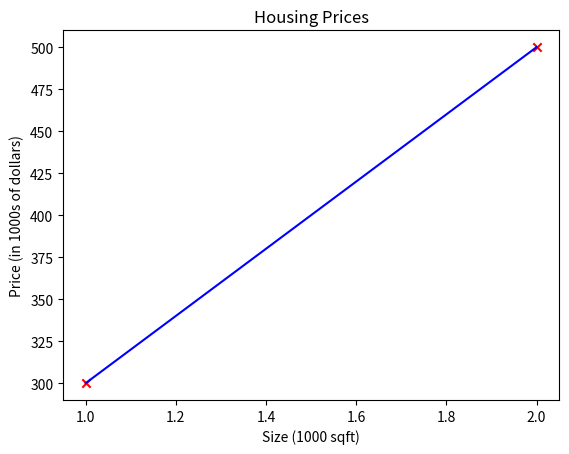

The matplotlib source for this figure:
"""
Notation


x_train = house size 
y_train = house price

x(i),y(i) = ith example on dataset

m = Number of training examples

w:parameter = weight
b:parameter = bias

f_wb = result of evaluation x(i) also known as "y hat" prediction



"""
import numpy as np
import matplotlib.pyplot as plt

class uniLinearRegression:
    def __init__(self):
        self.x_train = np.array([1.0,2.0])
        self.y_train = np.array([300.0,500.0])
        self.m = len(self.x_train)
        self.w = 200
        self.b = 100


    def compute_model_output(self):
        f_wb = np.zeros(self.m)
        for i in range(self.m):
            f_wb[i] = self.w * self.x_train[i] + self.b
        return f_wb

    def compute_espec_price(self,price:float):
        return self.w * price + self.b
    
    def draw_graph(self):
        tmp_f_wb  = self.compute_model_output()
        
        plt.plot(self.x_train,tmp_f_wb, c = 'b',label = 'our Prediction')
        plt.scatter(self.x_train, self.y_train, marker='x', c='r',label='Actual Values')

        plt.title("Housing Prices")
        plt.ylabel('Price (in 1000s of dollars)')
        plt.xlabel('Size (1000 sqft)')
        plt.savefig("graph.png")




ulr = uniLinearRegression()
ulr.draw_graph()

print(ulr.compute_espec_price(1.2))

